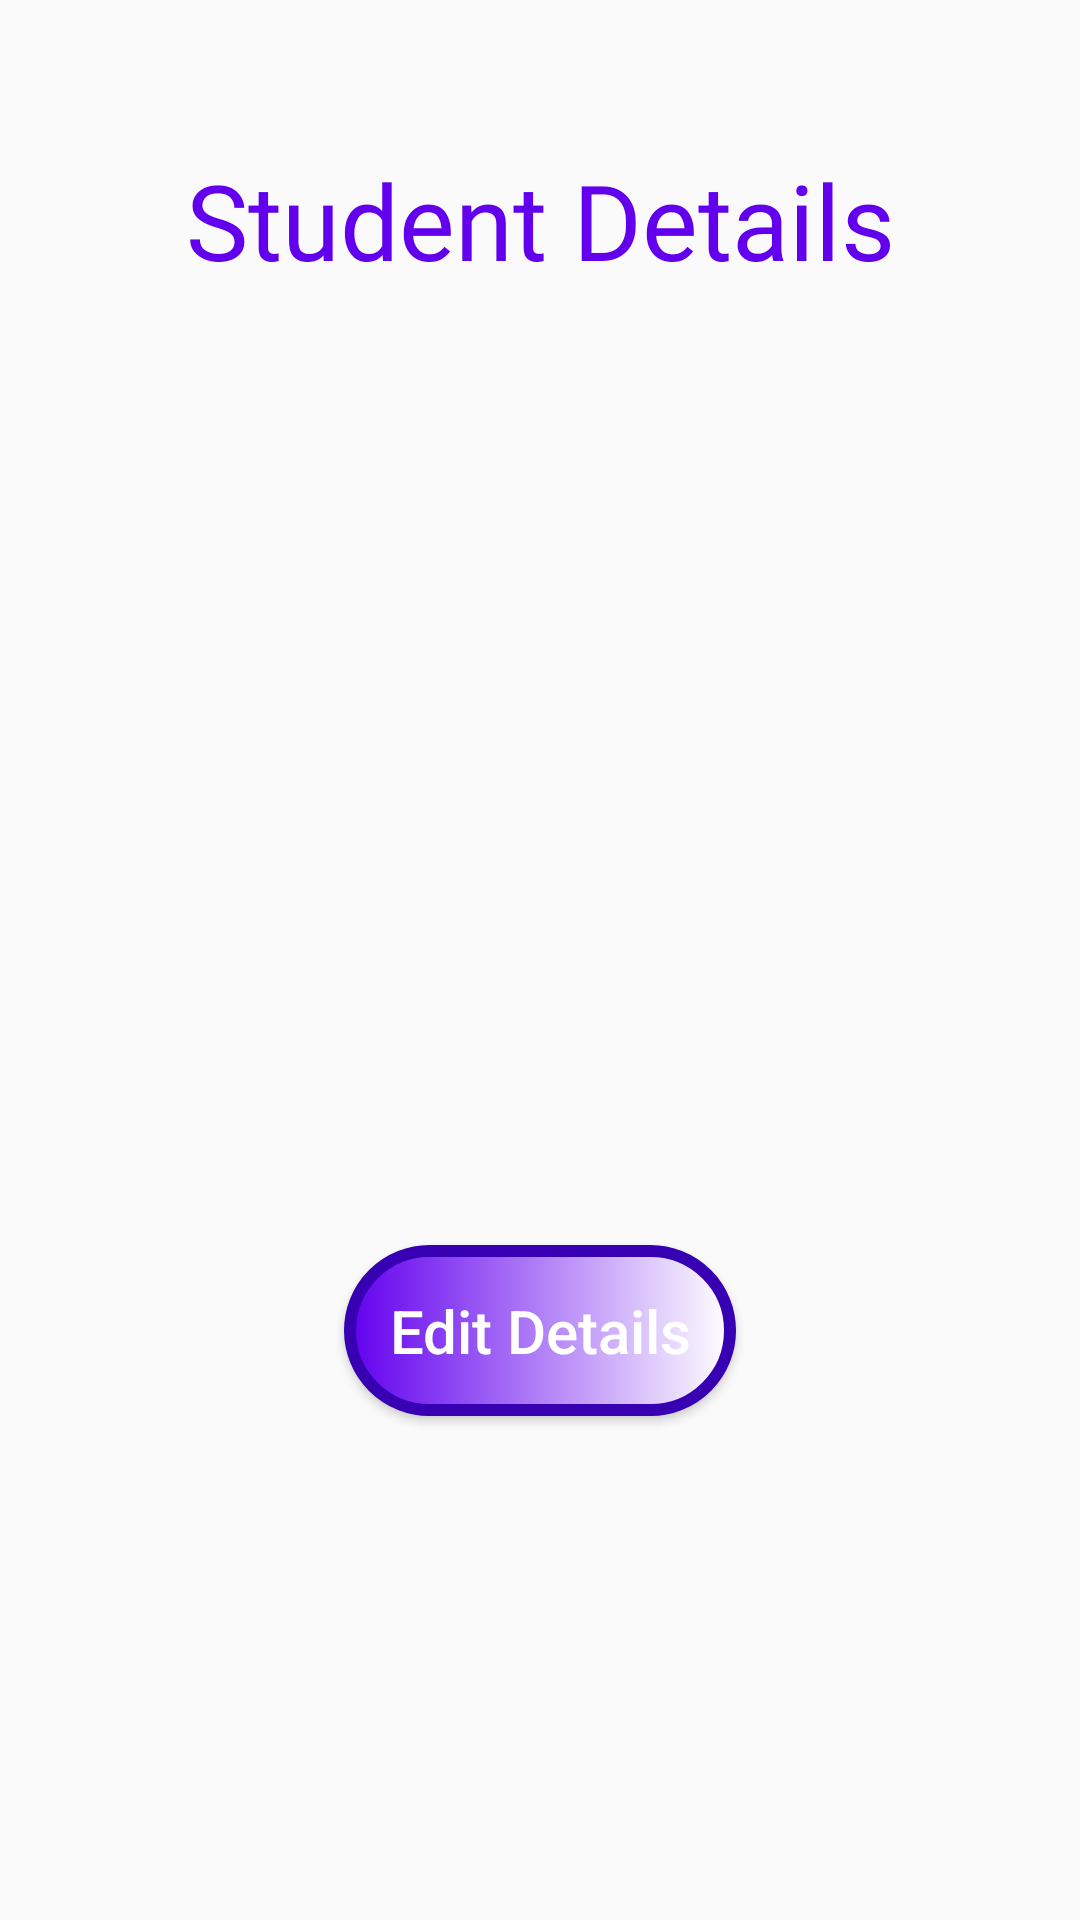

This screen was rendered from an Android layout file. Write that file and the resources it references.
<!-- AndroidManifest.xml: application theme Theme.HostelManager -->
<!-- res/layout/activity_student_details.xml -->
<?xml version="1.0" encoding="utf-8"?>
<RelativeLayout
    xmlns:android="http://schemas.android.com/apk/res/android"
    xmlns:tools="http://schemas.android.com/tools"
    android:layout_width="match_parent"
    android:layout_height="match_parent"
    android:background="@color/light"
    tools:context=".StudentDetails">

    <TextView
        android:id="@+id/stDetHead"
        android:layout_width="match_parent"
        android:layout_height="wrap_content"
        android:layout_centerHorizontal="true"
        android:layout_marginVertical="50dp"
        android:gravity="center"
        android:text="@string/student_details_header"
        android:textColor="@color/design_default_color_primary"
        android:textSize="35sp"
        android:fontFamily="@font/bariol_bold"/>

    <TextView
        android:id="@+id/Name"
        android:layout_width="match_parent"
        android:layout_height="wrap_content"
        android:layout_below="@+id/stDetHead"
        android:layout_centerHorizontal="true"
        android:layout_margin="5dp"
        android:gravity="center"
        android:text=""
        android:textColor="@color/design_default_color_primary"
        android:textSize="25sp"
        android:fontFamily="@font/bariol_bold"/>

    <TextView
        android:id="@+id/RollNo"
        android:layout_width="match_parent"
        android:layout_height="wrap_content"
        android:layout_below="@+id/Name"
        android:gravity="center"
        android:layout_centerHorizontal="true"
        android:layout_margin="5dp"
        android:text=""
        android:textColor="@color/design_default_color_primary"
        android:textSize="25sp"
        android:fontFamily="@font/bariol_bold"/>

    <TextView
        android:id="@+id/Dept"
        android:layout_width="match_parent"
        android:layout_height="wrap_content"
        android:layout_below="@+id/RollNo"
        android:gravity="center"
        android:layout_centerHorizontal="true"
        android:layout_margin="5dp"
        android:text=""
        android:textColor="@color/design_default_color_primary"
        android:textSize="25sp"
        android:fontFamily="@font/bariol_bold"/>

    <TextView
        android:id="@+id/Year"
        android:layout_width="match_parent"
        android:layout_height="wrap_content"
        android:layout_below="@+id/Dept"
        android:gravity="center"
        android:layout_centerHorizontal="true"
        android:layout_margin="5dp"
        android:text=""
        android:textColor="@color/design_default_color_primary"
        android:textSize="25sp"
        android:fontFamily="@font/bariol_bold"/>

    <TextView
        android:id="@+id/inTime"
        android:layout_width="match_parent"
        android:layout_height="wrap_content"
        android:layout_below="@+id/Year"
        android:layout_centerHorizontal="true"
        android:layout_margin="5dp"
        android:text=""
        android:gravity="center"
        android:textColor="@color/design_default_color_primary"
        android:textSize="25sp"
        android:fontFamily="@font/bariol_bold"/>

    <Button
        android:id="@+id/mainStaffButton"
        android:layout_width="wrap_content"
        android:layout_below="@+id/inTime"
        android:layout_height="wrap_content"
        android:text="@string/edit_details_button"
        android:padding="15dp"
        android:layout_centerHorizontal="true"
        android:textAllCaps="false"
        android:textSize="20sp"
        android:onClick="EditDetails"
        android:background="@drawable/custom_button"
        android:textColor="@color/white"
        android:layout_marginTop="50dp"
        />

</RelativeLayout>
<!-- resources referenced by this layout -->
<resources>
  <!-- drawable custom_button (drawable) -->
  <?xml version="1.0" encoding="utf-8"?>
  <shape xmlns:android="http://schemas.android.com/apk/res/android"
      android:shape="rectangle">
  
      <gradient
          android:endColor="@color/purple_500"
          android:angle="180"
          android:startColor="@color/white" />
  
      <corners android:radius="30dp" />
  
      <stroke
          android:width="4dp"
          android:color="@color/purple_700" />
  
  </shape>
  <string name="edit_details_button">Edit Details</string>
  <string name="student_details_header">Student Details</string>
  <style name="Theme.HostelManager" parent="Theme.AppCompat.Light.NoActionBar">
          
          <item name="colorPrimary">@color/purple_500</item>
          <item name="colorPrimaryVariant">@color/purple_700</item>
          <item name="colorOnPrimary">@color/white</item>
          
          <item name="colorSecondary">@color/teal_200</item>
          <item name="colorSecondaryVariant">@color/teal_700</item>
          <item name="colorOnSecondary">@color/black</item>
          
          <item name="android:statusBarColor" tools:targetApi="l">?attr/colorPrimaryVariant</item>
  
          
      </style>
  <!-- not gathered from this repository: default colours our renderer supplied (Android Studio template values) -->
  <color name="purple_500">#FF6200EE</color>
  <color name="purple_700">#FF3700B3</color>
  <color name="teal_200">#FF03DAC5</color>
  <color name="teal_700">#FF018786</color>
  <color name="black">#FF000000</color>
  <color name="white">#FFFFFFFF</color>
</resources>
